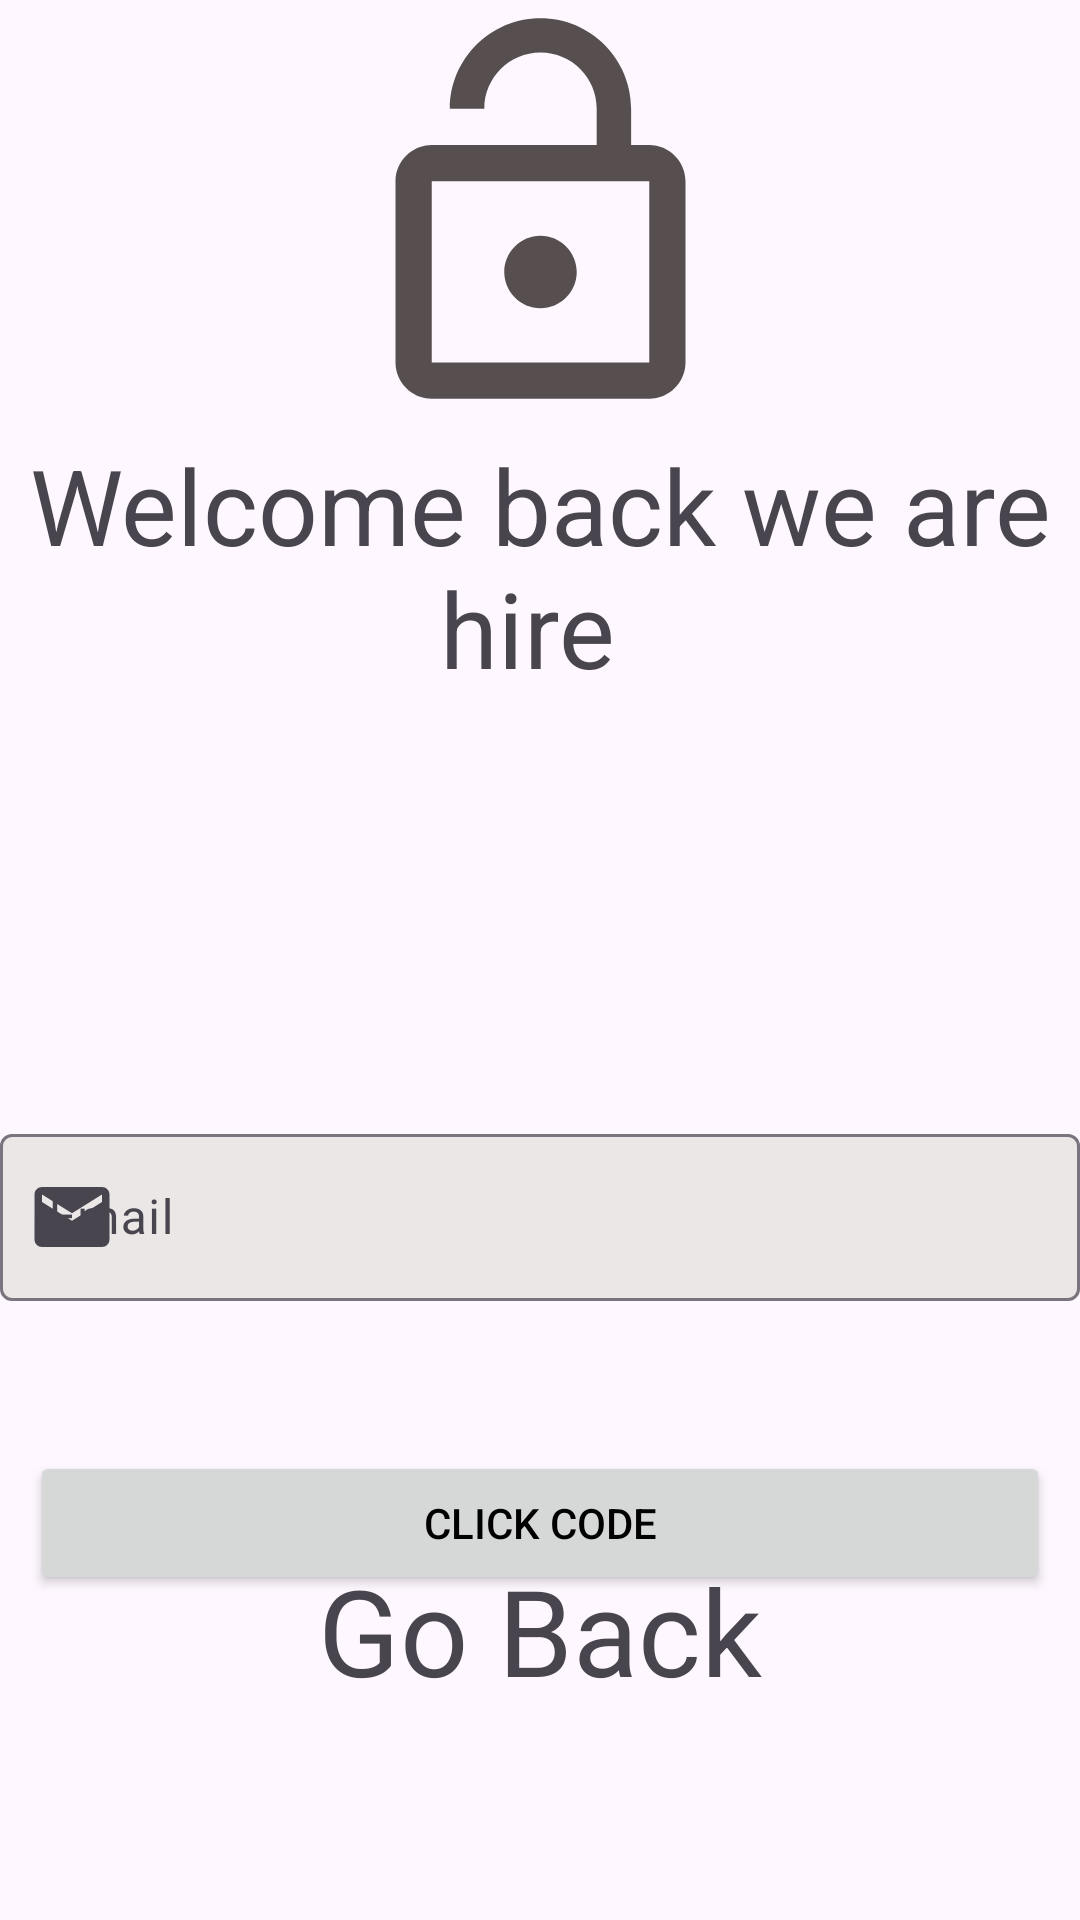

The Android layout XML behind this screen, and the referenced resources:
<!-- AndroidManifest.xml: application theme Base.Theme.SaveNote -->
<!-- res/layout/activity_forget_password.xml -->
<?xml version="1.0" encoding="utf-8"?>
<RelativeLayout xmlns:android="http://schemas.android.com/apk/res/android"
    xmlns:app="http://schemas.android.com/apk/res-auto"
    xmlns:tools="http://schemas.android.com/tools"
    android:layout_width="match_parent"
    android:layout_height="match_parent"
    tools:context=".ForgetPassword">

    <androidx.constraintlayout.utils.widget.ImageFilterView
        android:id="@+id/iv_lock"
        android:layout_width="match_parent"
        android:layout_height="wrap_content"
        android:src="@drawable/ic_lock_open" />

    <TextView
        android:id="@+id/tv_forget_password_text"
        android:layout_width="match_parent"
        android:layout_height="wrap_content"
        android:layout_below="@id/iv_lock"
        android:layout_centerHorizontal="true"
        android:text="Welcome back we are hire "
        android:textAlignment="center"
        android:textSize="35sp" />

        <com.google.android.material.textfield.TextInputLayout
            android:id="@+id/et_forget_password_text"
            android:layout_width="match_parent"
            android:layout_height="wrap_content"
            android:layout_below="@+id/tv_forget_password_text"
            android:layout_marginTop="140dp"
            app:startIconDrawable="@drawable/ic_email"
            android:hint="Email"
            app:boxBackgroundColor="#ECE7E7"
            >
            <com.google.android.material.textfield.TextInputEditText
                android:layout_width="match_parent"
                android:layout_height="wrap_content"
                android:inputType="text"/>
        </com.google.android.material.textfield.TextInputLayout>

    <Button
        android:id="@+id/btn_forget_password"
        android:layout_width="match_parent"
        android:layout_height="wrap_content"
        android:layout_below="@+id/et_forget_password_text"
        android:layout_marginLeft="10dp"
        android:layout_marginRight="10dp"
        android:layout_marginTop="50dp"
        android:text="click code"
        android:textColor="@color/black"
        />

    <TextView
        android:id="@+id/tv_go_back"
        android:layout_width="match_parent"
        android:layout_height="wrap_content"
        android:layout_alignParentBottom="true"
        android:layout_marginBottom="70dp"
        android:text="Go Back"
        android:textSize="40sp"
        android:textAlignment="center" />

</RelativeLayout>
<!-- resources referenced by this layout -->
<resources>
  <color name="black">#FF000000</color>
  <!-- drawable ic_email (drawable) -->
  <vector android:height="30dp" android:tint="#574F4F"
      android:viewportHeight="24" android:viewportWidth="24"
      android:width="30dp" xmlns:android="http://schemas.android.com/apk/res/android">
      <path android:fillColor="@android:color/white" android:pathData="M20,4L4,4c-1.1,0 -1.99,0.9 -1.99,2L2,18c0,1.1 0.9,2 2,2h16c1.1,0 2,-0.9 2,-2L22,6c0,-1.1 -0.9,-2 -2,-2zM20,8l-8,5 -8,-5L4,6l8,5 8,-5v2z"/>
  </vector>
  <!-- drawable ic_lock_open (drawable) -->
  <vector android:height="145dp" android:tint="#574F4F"
      android:viewportHeight="24" android:viewportWidth="24"
      android:width="145dp" xmlns:android="http://schemas.android.com/apk/res/android">
      <path android:fillColor="@android:color/white" android:pathData="M12,17c1.1,0 2,-0.9 2,-2s-0.9,-2 -2,-2 -2,0.9 -2,2 0.9,2 2,2zM18,8h-1L17,6c0,-2.76 -2.24,-5 -5,-5S7,3.24 7,6h1.9c0,-1.71 1.39,-3.1 3.1,-3.1 1.71,0 3.1,1.39 3.1,3.1v2L6,8c-1.1,0 -2,0.9 -2,2v10c0,1.1 0.9,2 2,2h12c1.1,0 2,-0.9 2,-2L20,10c0,-1.1 -0.9,-2 -2,-2zM18,20L6,20L6,10h12v10z"/>
  </vector>
  <style name="Base.Theme.SaveNote" parent="Theme.Material3.DayNight.NoActionBar">
          
           <item name="colorPrimary">@color/my_light_primary</item>
  
      </style>
  <color name="my_light_primary">#5E35B1</color>
  
      // our color
</resources>
